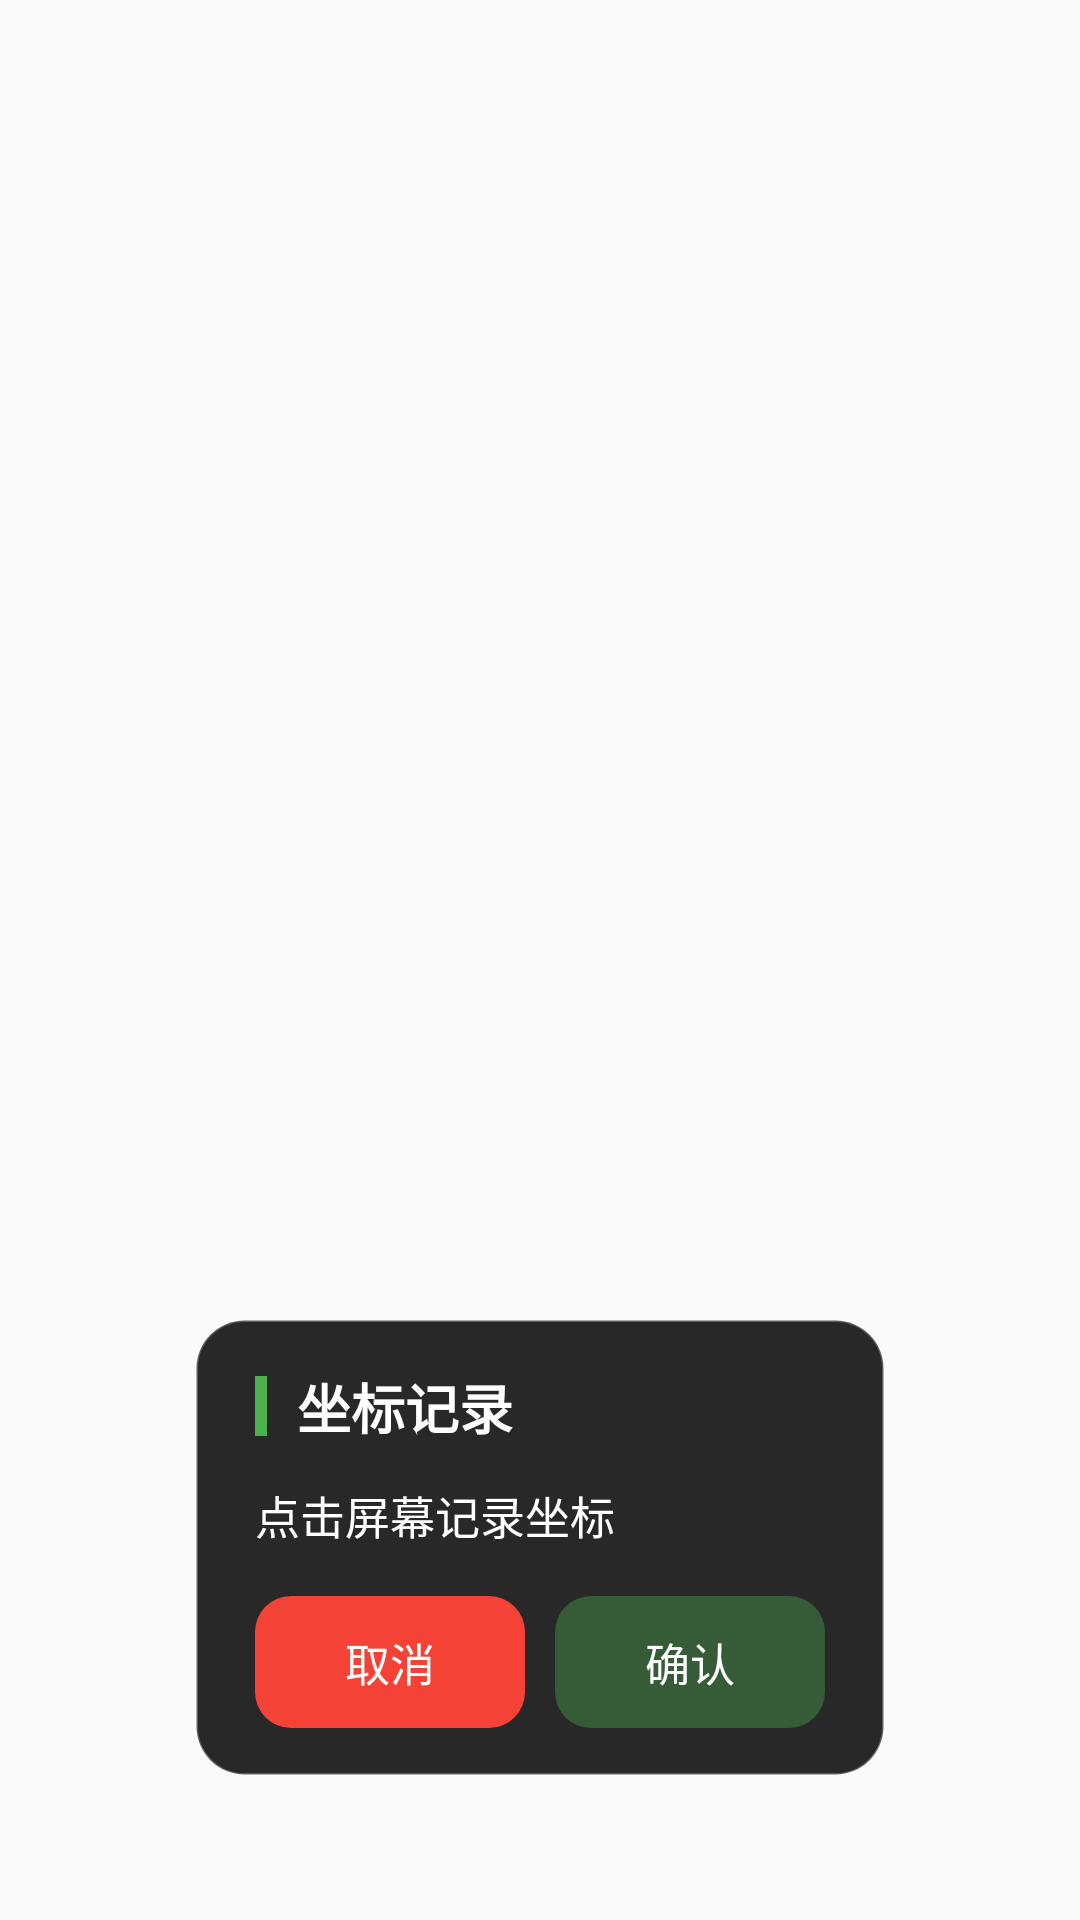

Layout XML and referenced resources for this Android screen:
<!-- AndroidManifest.xml: application theme Theme.AutoBotRPA -->
<!-- res/layout/overlay_coordinate_recorder.xml -->
<?xml version="1.0" encoding="utf-8"?>
<FrameLayout xmlns:android="http://schemas.android.com/apk/res/android"
    android:layout_width="match_parent"
    android:layout_height="match_parent">

    <View
        android:id="@+id/touch_layer"
        android:layout_width="match_parent"
        android:layout_height="match_parent" />

    <FrameLayout
        android:id="@+id/indicators_container"
        android:layout_width="match_parent"
        android:layout_height="match_parent" />

    <LinearLayout
        android:layout_width="wrap_content"
        android:layout_height="wrap_content"
        android:layout_gravity="bottom|center_horizontal"
        android:layout_marginBottom="48dp"
        android:orientation="vertical"
        android:paddingHorizontal="20dp"
        android:paddingVertical="16dp"
        android:background="@drawable/overlay_card_background"
        android:elevation="16dp">

        <LinearLayout
            android:layout_width="wrap_content"
            android:layout_height="wrap_content"
            android:orientation="horizontal"
            android:gravity="center_vertical"
            android:layout_marginBottom="12dp">
            <View
                android:layout_width="4dp"
                android:layout_height="20dp"
                android:background="#4CAF50"
                android:layout_marginEnd="10dp" />
            <TextView
                android:layout_width="wrap_content"
                android:layout_height="wrap_content"
                android:text="坐标记录"
                android:textColor="#FFFFFF"
                android:textSize="18sp"
                android:textStyle="bold" />
        </LinearLayout>

        <TextView
            android:id="@+id/coordinate_text"
            android:layout_width="wrap_content"
            android:layout_height="wrap_content"
            android:text="点击屏幕记录坐标"
            android:textColor="#FFFFFF"
            android:textSize="15sp"
            android:lineSpacingExtra="4dp"
            android:paddingBottom="4dp" />

        <LinearLayout
            android:layout_width="wrap_content"
            android:layout_height="wrap_content"
            android:layout_gravity="center_horizontal"
            android:orientation="horizontal"
            android:layout_marginTop="12dp">

            <Button
                android:id="@+id/btn_cancel"
                android:layout_width="90dp"
                android:layout_height="44dp"
                android:text="取消"
                android:textSize="15sp"
                android:textColor="#FFFFFF"
                android:background="@drawable/btn_cancel_background"
                android:layout_marginEnd="10dp"
                android:stateListAnimator="@null" />

            <Button
                android:id="@+id/btn_confirm"
                android:layout_width="90dp"
                android:layout_height="44dp"
                android:text="确认"
                android:textSize="15sp"
                android:textColor="#FFFFFF"
                android:background="@drawable/btn_confirm_background"
                android:enabled="false"
                android:stateListAnimator="@null" />

            <Button
                android:id="@+id/btn_reset"
                android:layout_width="90dp"
                android:layout_height="44dp"
                android:text="重置"
                android:textSize="15sp"
                android:textColor="#FFFFFF"
                android:background="@drawable/btn_reset_background"
                android:layout_marginStart="10dp"
                android:visibility="gone"
                android:stateListAnimator="@null" />

        </LinearLayout>

    </LinearLayout>

</FrameLayout>
<!-- resources referenced by this layout -->
<resources>
  <!-- drawable btn_cancel_background (drawable) -->
  <?xml version="1.0" encoding="utf-8"?>
  <selector xmlns:android="http://schemas.android.com/apk/res/android">
      <item android:state_pressed="true">
          <shape android:shape="rectangle">
              <solid android:color="#C62828" />
              <corners android:radius="12dp" />
          </shape>
      </item>
      <item>
          <shape android:shape="rectangle">
              <solid android:color="#F44336" />
              <corners android:radius="12dp" />
          </shape>
      </item>
  </selector>
  <!-- drawable btn_confirm_background (drawable) -->
  <?xml version="1.0" encoding="utf-8"?>
  <selector xmlns:android="http://schemas.android.com/apk/res/android">
      <item android:state_enabled="false">
          <shape android:shape="rectangle">
              <solid android:color="#604CAF50" />
              <corners android:radius="12dp" />
          </shape>
      </item>
      <item android:state_pressed="true">
          <shape android:shape="rectangle">
              <solid android:color="#388E3C" />
              <corners android:radius="12dp" />
          </shape>
      </item>
      <item>
          <shape android:shape="rectangle">
              <solid android:color="#4CAF50" />
              <corners android:radius="12dp" />
          </shape>
      </item>
  </selector>
  <!-- drawable btn_reset_background (drawable) -->
  <?xml version="1.0" encoding="utf-8"?>
  <selector xmlns:android="http://schemas.android.com/apk/res/android">
      <item android:state_pressed="true">
          <shape android:shape="rectangle">
              <solid android:color="#40FFFFFF" />
              <corners android:radius="12dp" />
              <stroke
                  android:width="1.5dp"
                  android:color="#FFFFFF" />
          </shape>
      </item>
      <item>
          <shape android:shape="rectangle">
              <solid android:color="#20FFFFFF" />
              <corners android:radius="12dp" />
              <stroke
                  android:width="1.5dp"
                  android:color="#FFFFFF" />
          </shape>
      </item>
  </selector>
  <!-- drawable overlay_card_background (drawable) -->
  <?xml version="1.0" encoding="utf-8"?>
  <shape xmlns:android="http://schemas.android.com/apk/res/android"
      android:shape="rectangle">
      <solid android:color="#E6121212" />
      <corners android:radius="16dp" />
      <stroke
          android:width="1dp"
          android:color="#40FFFFFF" />
  </shape>
  <style name="Theme.AutoBotRPA" parent="android:Theme.Material.Light.NoActionBar">
          <item name="android:statusBarColor">@color/primary</item>
          <item name="android:navigationBarColor">@color/surface</item>
      </style>
  <color name="primary">#1976D2</color>
  <color name="surface">#FFFFFF</color>
</resources>
